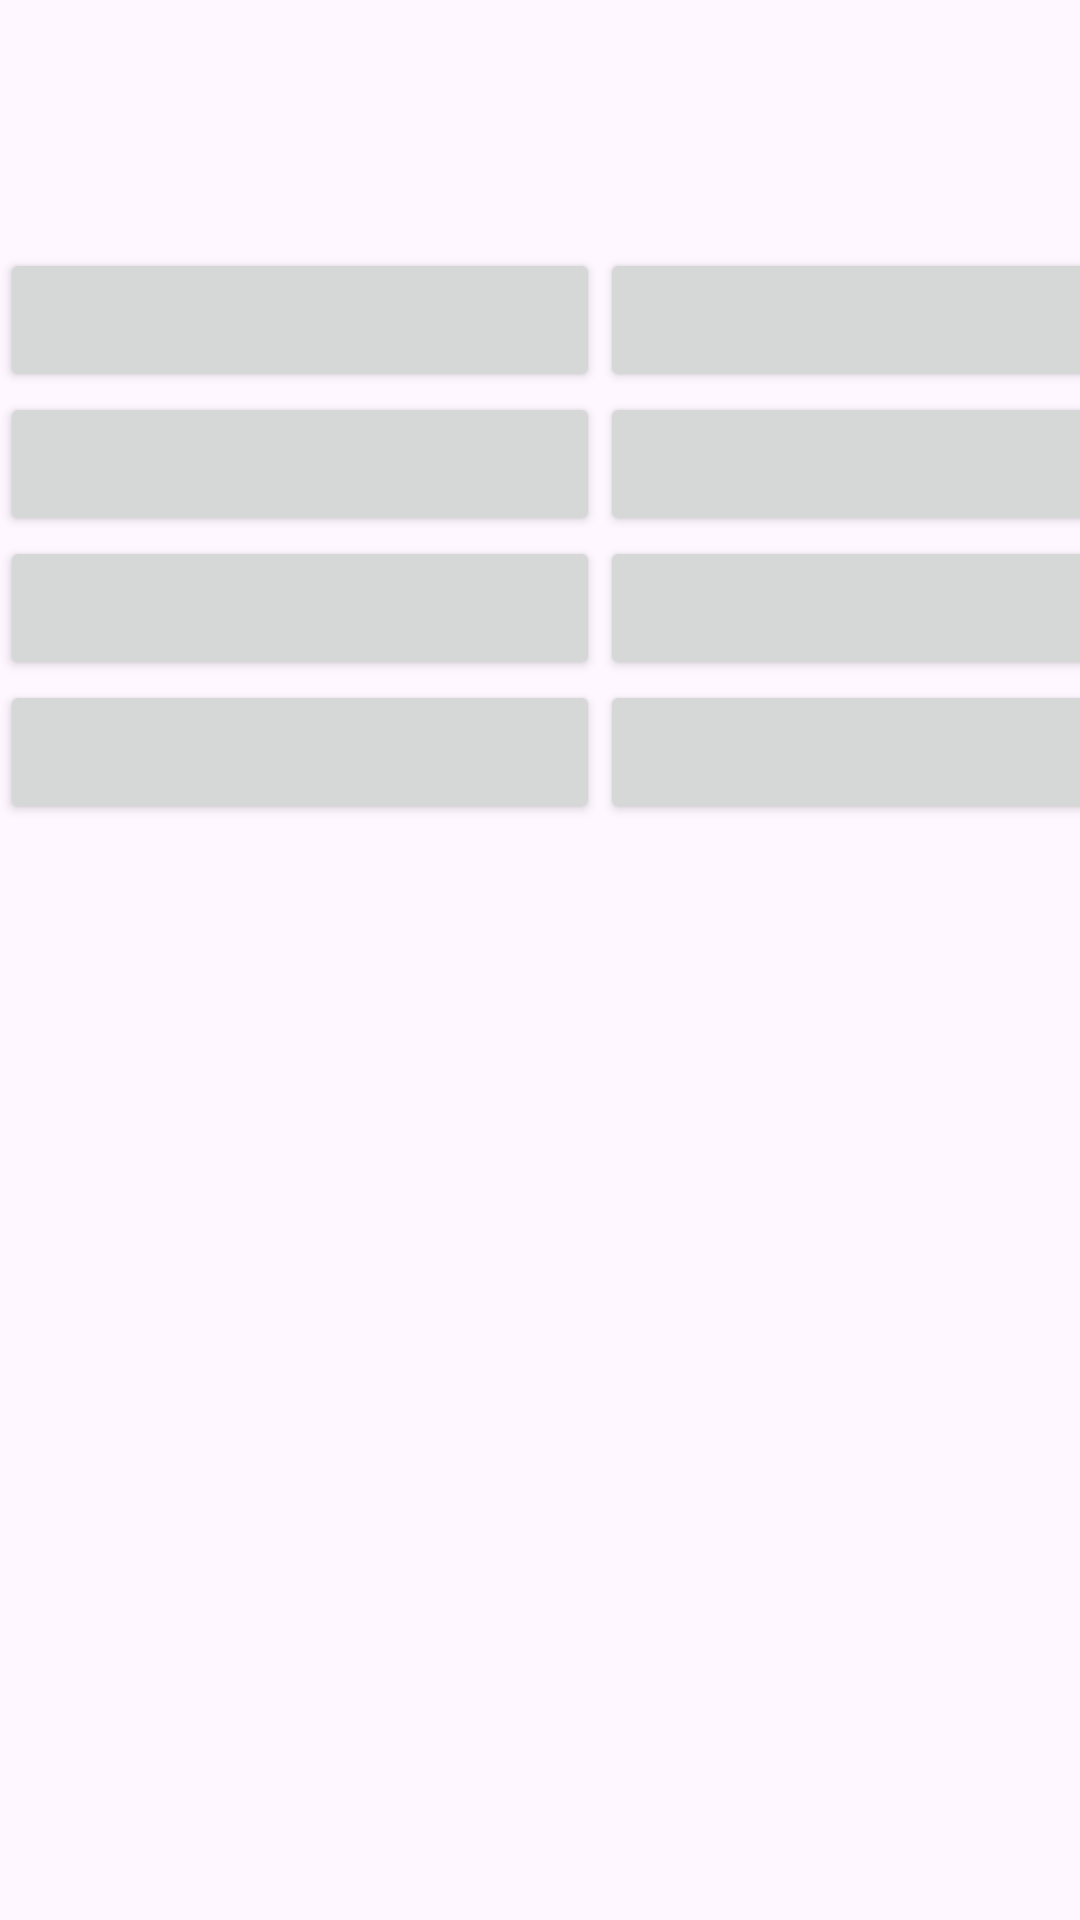

Produce the Android XML layout that renders to this screen, including the resource entries it uses.
<!-- AndroidManifest.xml: application theme Theme.Kadai10 -->
<!-- res/layout/activity_main.xml -->
<?xml version="1.0" encoding="utf-8"?>
<androidx.constraintlayout.widget.ConstraintLayout xmlns:android="http://schemas.android.com/apk/res/android"
    xmlns:app="http://schemas.android.com/apk/res-auto"
    xmlns:tools="http://schemas.android.com/tools"
    android:id="@+id/main"
    android:layout_width="match_parent"
    android:layout_height="match_parent"
    tools:context=".MainActivity">

    <GridLayout
        android:id="@+id/menuArea"
        android:layout_width="match_parent"
        android:layout_height="wrap_content"
        android:rowCount="4"
        android:columnCount="2"
        app:layout_constraintStart_toStartOf="parent"
        app:layout_constraintEnd_toEndOf="parent"
        app:layout_constraintTop_toTopOf="parent"
        app:layout_constraintBottom_toTopOf="@id/orderHistory">
        <Button
            android:id="@+id/menu_1"
            style="@style/button_style"
            android:layout_row="0"
            android:layout_column="0"/>
        <Button
            android:id="@+id/menu_2"
            style="@style/button_style"
            android:layout_row="0"
            android:layout_column="1"/>
        <Button
            android:id="@+id/menu_3"
            style="@style/button_style"
            android:layout_row="1"
            android:layout_column="0"/>
        <Button
            android:id="@+id/menu_4"
            style="@style/button_style"
            android:layout_row="1"
            android:layout_column="1"/>
        <Button
            android:id="@+id/menu_5"
            style="@style/button_style"
            android:layout_row="2"
            android:layout_column="0"/>
        <Button
            android:id="@+id/menu_6"
            style="@style/button_style"
            android:layout_row="2"
            android:layout_column="1"/>
        <Button
            android:id="@+id/menu_7"
            style="@style/button_style"
            android:layout_row="3"
            android:layout_column="0"/>
        <Button
            android:id="@+id/menu_8"
            style="@style/button_style"
            android:layout_row="3"
            android:layout_column="1"/>
    </GridLayout>
    <ListView
        android:id="@+id/orderHistory"
        android:layout_width="match_parent"
        android:layout_height="200dp"
        app:layout_constraintStart_toStartOf="parent"
        app:layout_constraintEnd_toEndOf="parent"
        app:layout_constraintBottom_toBottomOf="parent"
        app:layout_constraintTop_toBottomOf="@id/menuArea"/>








</androidx.constraintlayout.widget.ConstraintLayout>
<!-- resources referenced by this layout -->
<resources>
  <style name="button_style">
          <item name="android:layout_width">200dp</item>
          <item name="android:layout_height">wrap_content</item>
      </style>
  <style name="Theme.Kadai10" parent="Base.Theme.Kadai10" />
  <style name="Base.Theme.Kadai10" parent="Theme.Material3.DayNight.NoActionBar">
          
          
      </style>
</resources>
